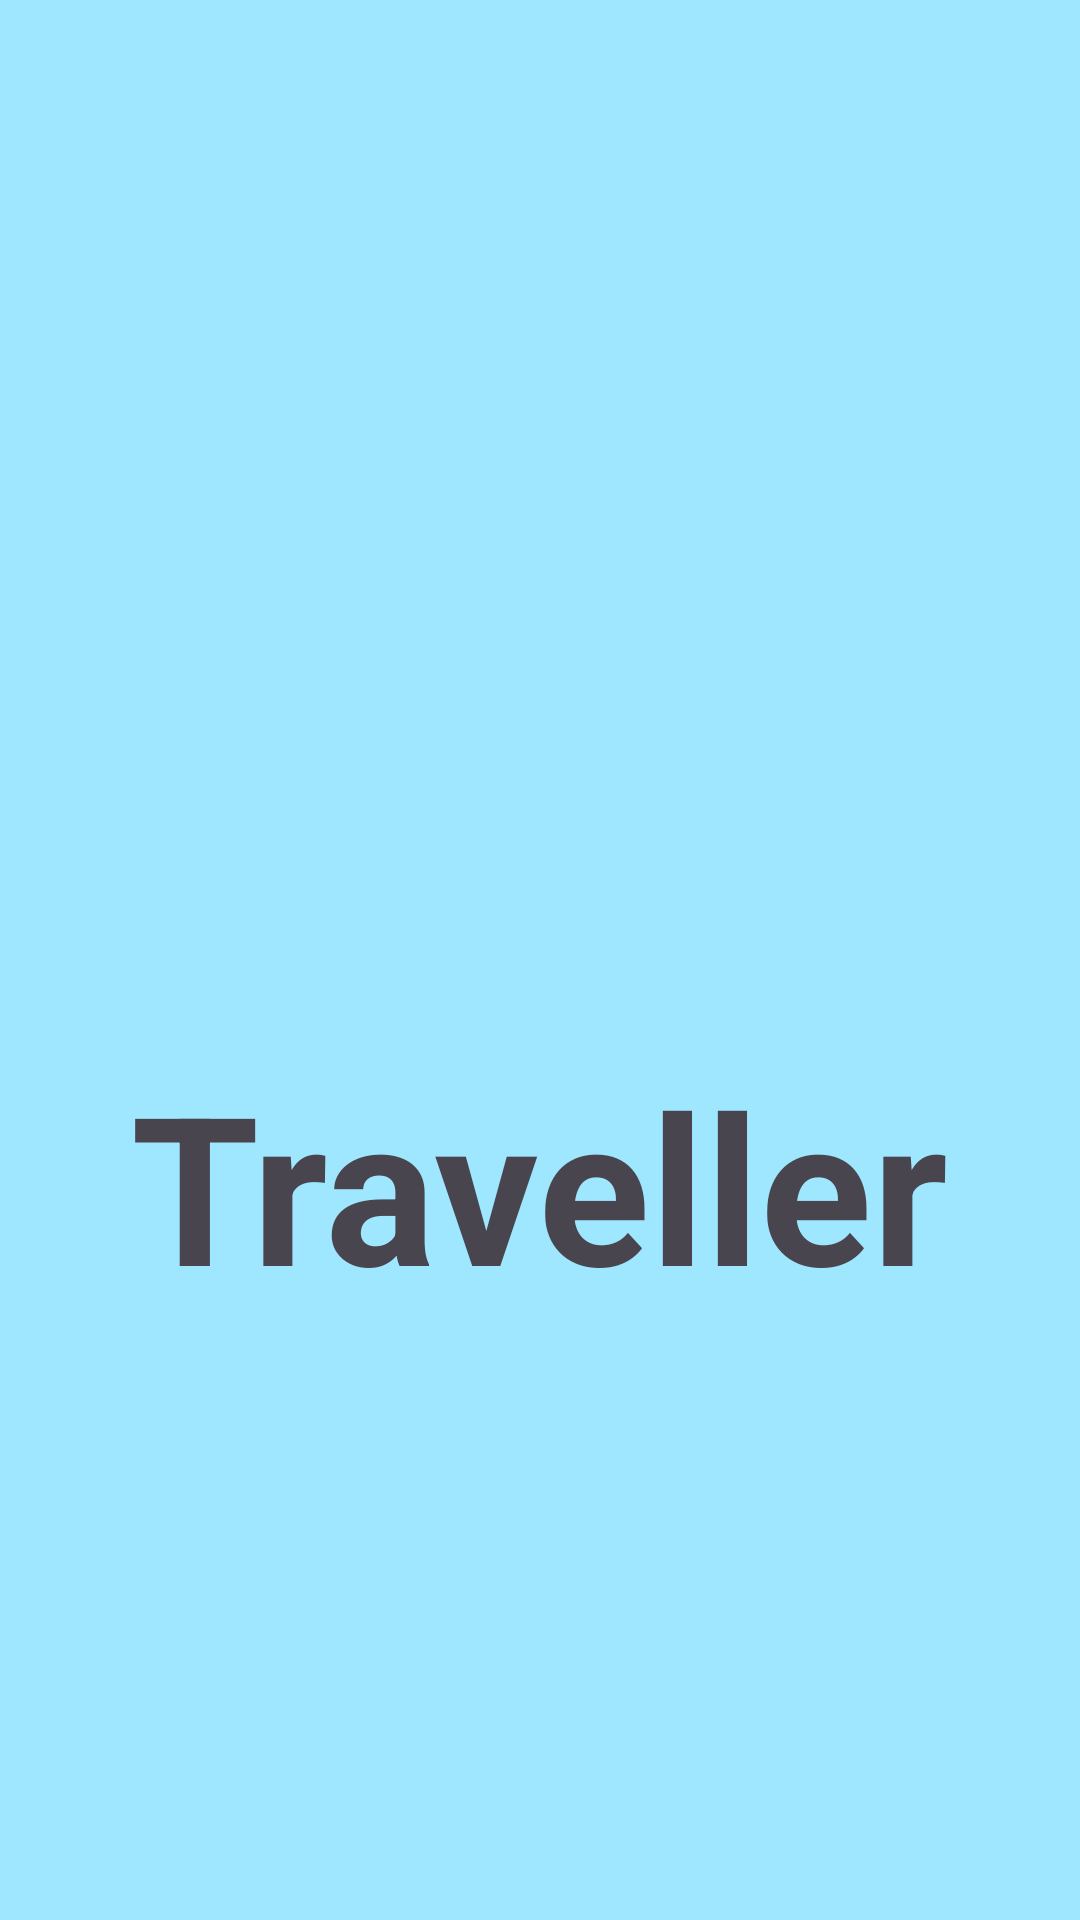

Reconstruct the res/layout file that produces this screen, plus the resources it refers to.
<!-- AndroidManifest.xml: application theme Theme.TravllingApp -->
<!-- res/layout/activity_splassscrren.xml -->
<?xml version="1.0" encoding="utf-8"?>
<LinearLayout xmlns:android="http://schemas.android.com/apk/res/android"
    xmlns:app="http://schemas.android.com/apk/res-auto"
    xmlns:tools="http://schemas.android.com/tools"
    android:layout_width="match_parent"
    android:layout_height="match_parent"
    android:background="@color/whites"
    android:gravity="center"
    android:orientation="vertical"
    tools:context=".splassscrrenActivity">

    <ImageView
        android:layout_width="150dp"
        android:layout_height="150dp"
        android:src="@drawable/bgsc"/>

    <TextView
        android:layout_width="wrap_content"
        android:layout_height="wrap_content"
        android:text="Traveller"
        android:textSize="69sp"
        android:textStyle="bold"/>
</LinearLayout>
<!-- resources referenced by this layout -->
<resources>
  <color name="whites">#9EE7FF</color>
  <style name="Theme.TravllingApp" parent="Base.Theme.TravllingApp" />
  <style name="Base.Theme.TravllingApp" parent="Theme.Material3.DayNight.NoActionBar">
          
          
      </style>
</resources>
